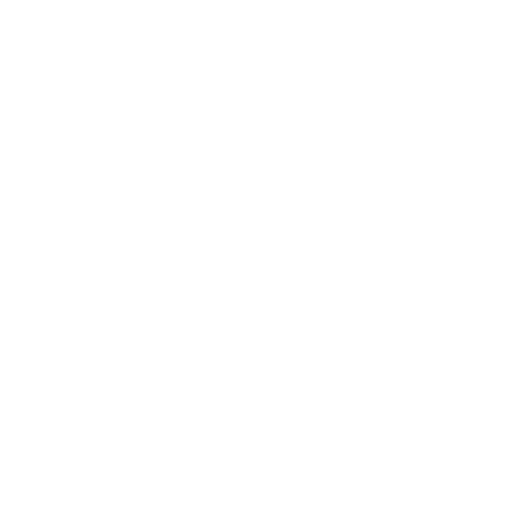
t = 0.00 s
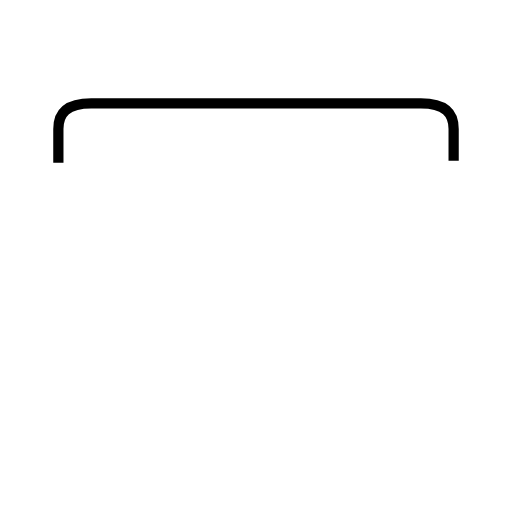
t = 1.44 s
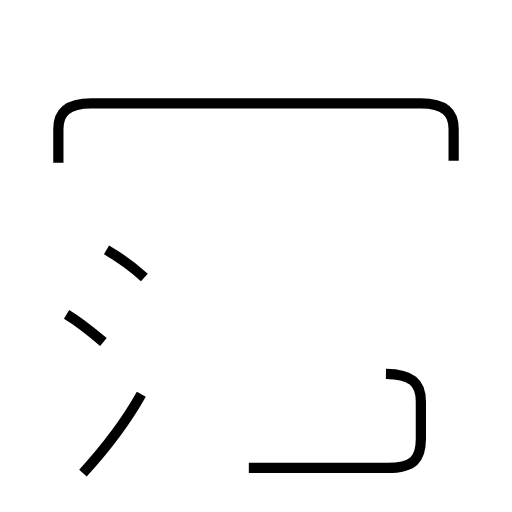
t = 2.82 s
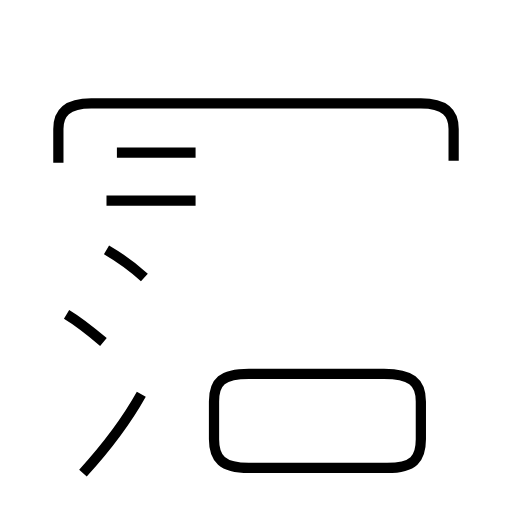
t = 4.13 s
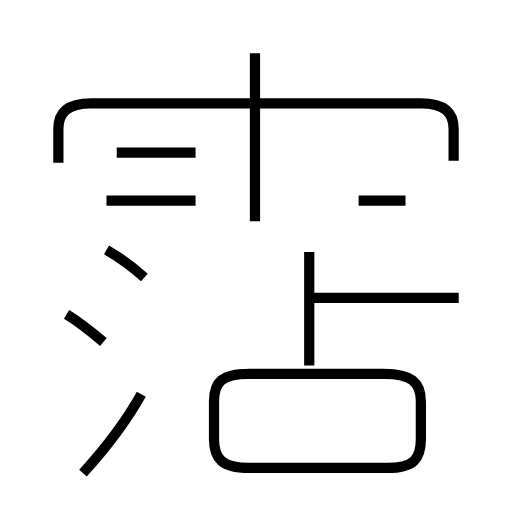
t = 5.52 s
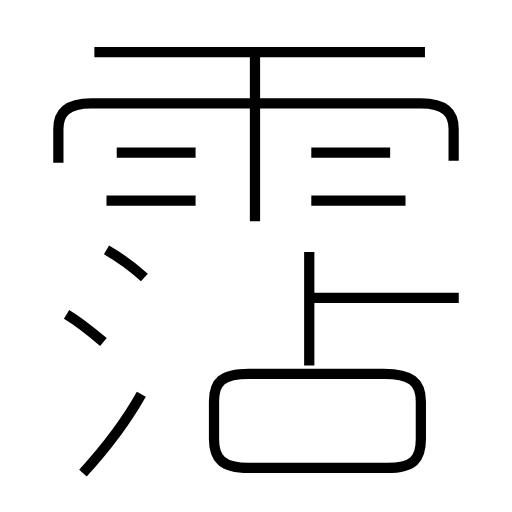
t = 6.85 s

The animated SVG that drew these frames (rendered in a browser with its animation timeline set to each time). Animation: 13 SMIL elements (animate=13); one cycle of 6.85 s.

<?xml version='1.0' encoding='utf-8'?>
<svg viewBox="0.0 -6.0 50.0 50.0" version="1.1" xmlns="http://www.w3.org/2000/svg"><rect x="-1000" y="-1000" width="2000" height="2000" stroke="white" fill="white" /><g style="fill:none;stroke:#000000;stroke-width:1"><path d="M 44.3 -28.3 L 44.3 -31.4 C 44.3 -32.9 43.5 -33.9 41.1 -33.9 L 8.9 -33.9 C 6.5 -33.9 5.7 -32.9 5.7 -31.4 L 5.7 -28.1 " transform="translate(0.0 38.0)" stroke-dasharray="47.908192560266244" stroke-dashoffset="47.908192560266244"><animate attributeName="stroke-dashoffset" from="47.908192560266244" to="0" dur="1.4372457768079872s" begin="0s; anim_end.end" fill="freeze" id="anim0" /></path><path d="M 8.1 2.2 C 10.2 -0.1 12.4 -3.0 13.8 -5.5 " transform="translate(0.0 38.0)" stroke-dasharray="9.598980111139573" stroke-dashoffset="9.598980111139573"><animate attributeName="stroke-dashoffset" from="9.598980111139573" to="0" dur="0.2879694033341872s" begin="anim0.end" fill="freeze" id="anim1" /></path><path d="M 10.1 -10.6 C 8.8 -11.7 7.5 -12.7 6.5 -13.3 " transform="translate(0.0 38.0)" stroke-dasharray="4.504273449467433" stroke-dashoffset="4.504273449467433"><animate attributeName="stroke-dashoffset" from="4.504273449467433" to="0" dur="0.13512820348402296s" begin="anim1.end" fill="freeze" id="anim2" /></path><path d="M 14.1 -16.9 C 13.0 -17.9 11.6 -18.9 10.4 -19.6 " transform="translate(0.0 38.0)" stroke-dasharray="4.588018959807407" stroke-dashoffset="4.588018959807407"><animate attributeName="stroke-dashoffset" from="4.588018959807407" to="0" dur="0.1376405687942222s" begin="anim2.end" fill="freeze" id="anim3" /></path><path d="M 24.3 1.7 L 37.8 1.7 C 40.4 1.7 41.1 0.8 41.1 -1.1 L 41.1 -4.8 C 41.1 -6.7 40.1 -7.5 37.5 -7.5 L 24.3 -7.5 C 21.7 -7.5 20.9 -6.7 20.9 -4.8 L 20.9 -1.1 C 20.9 0.8 21.7 1.7 24.3 1.7 Z " transform="translate(0.0 38.0)" stroke-dasharray="54.550304367286515" stroke-dashoffset="54.550304367286515"><animate attributeName="stroke-dashoffset" from="54.550304367286515" to="0" dur="1.6365091310185953s" begin="anim3.end" fill="freeze" id="anim4" /></path><path d="M 19.1 -24.4 L 10.4 -24.4 " transform="translate(0.0 38.0)" stroke-dasharray="8.700000000000001" stroke-dashoffset="8.700000000000001"><animate attributeName="stroke-dashoffset" from="8.700000000000001" to="0" dur="0.261s" begin="anim4.end" fill="freeze" id="anim5" /></path><path d="M 19.1 -29.1 L 11.4 -29.1 " transform="translate(0.0 38.0)" stroke-dasharray="7.700000000000001" stroke-dashoffset="7.700000000000001"><animate attributeName="stroke-dashoffset" from="7.700000000000001" to="0" dur="0.231s" begin="anim5.end" fill="freeze" id="anim6" /></path><path d="M 30.2 -8.3 L 30.2 -19.4 " transform="translate(0.0 38.0)" stroke-dasharray="11.099999999999998" stroke-dashoffset="11.099999999999998"><animate attributeName="stroke-dashoffset" from="11.099999999999998" to="0" dur="0.3329999999999999s" begin="anim6.end" fill="freeze" id="anim7" /></path><path d="M 44.8 -14.9 L 30.6 -14.9 " transform="translate(0.0 38.0)" stroke-dasharray="14.199999999999996" stroke-dashoffset="14.199999999999996"><animate attributeName="stroke-dashoffset" from="14.199999999999996" to="0" dur="0.4259999999999999s" begin="anim7.end" fill="freeze" id="anim8" /></path><path d="M 24.9 -22.4 L 24.9 -38.8 " transform="translate(0.0 38.0)" stroke-dasharray="16.4" stroke-dashoffset="16.4"><animate attributeName="stroke-dashoffset" from="16.4" to="0" dur="0.49199999999999994s" begin="anim8.end" fill="freeze" id="anim9" /></path><path d="M 39.6 -24.4 L 30.4 -24.4 " transform="translate(0.0 38.0)" stroke-dasharray="9.200000000000003" stroke-dashoffset="9.200000000000003"><animate attributeName="stroke-dashoffset" from="9.200000000000003" to="0" dur="0.2760000000000001s" begin="anim9.end" fill="freeze" id="anim10" /></path><path d="M 38.1 -29.1 L 30.4 -29.1 " transform="translate(0.0 38.0)" stroke-dasharray="7.700000000000003" stroke-dashoffset="7.700000000000003"><animate attributeName="stroke-dashoffset" from="7.700000000000003" to="0" dur="0.23100000000000007s" begin="anim10.end" fill="freeze" id="anim11" /></path><path d="M 41.5 -38.9 L 9.2 -38.9" transform="translate(0.0 38.0)" stroke-dasharray="32.3" stroke-dashoffset="32.3"><animate attributeName="stroke-dashoffset" from="32.3" to="0" dur="0.9689999999999999s" begin="anim11.end" fill="freeze" id="anim_end" /></path></g></svg>
